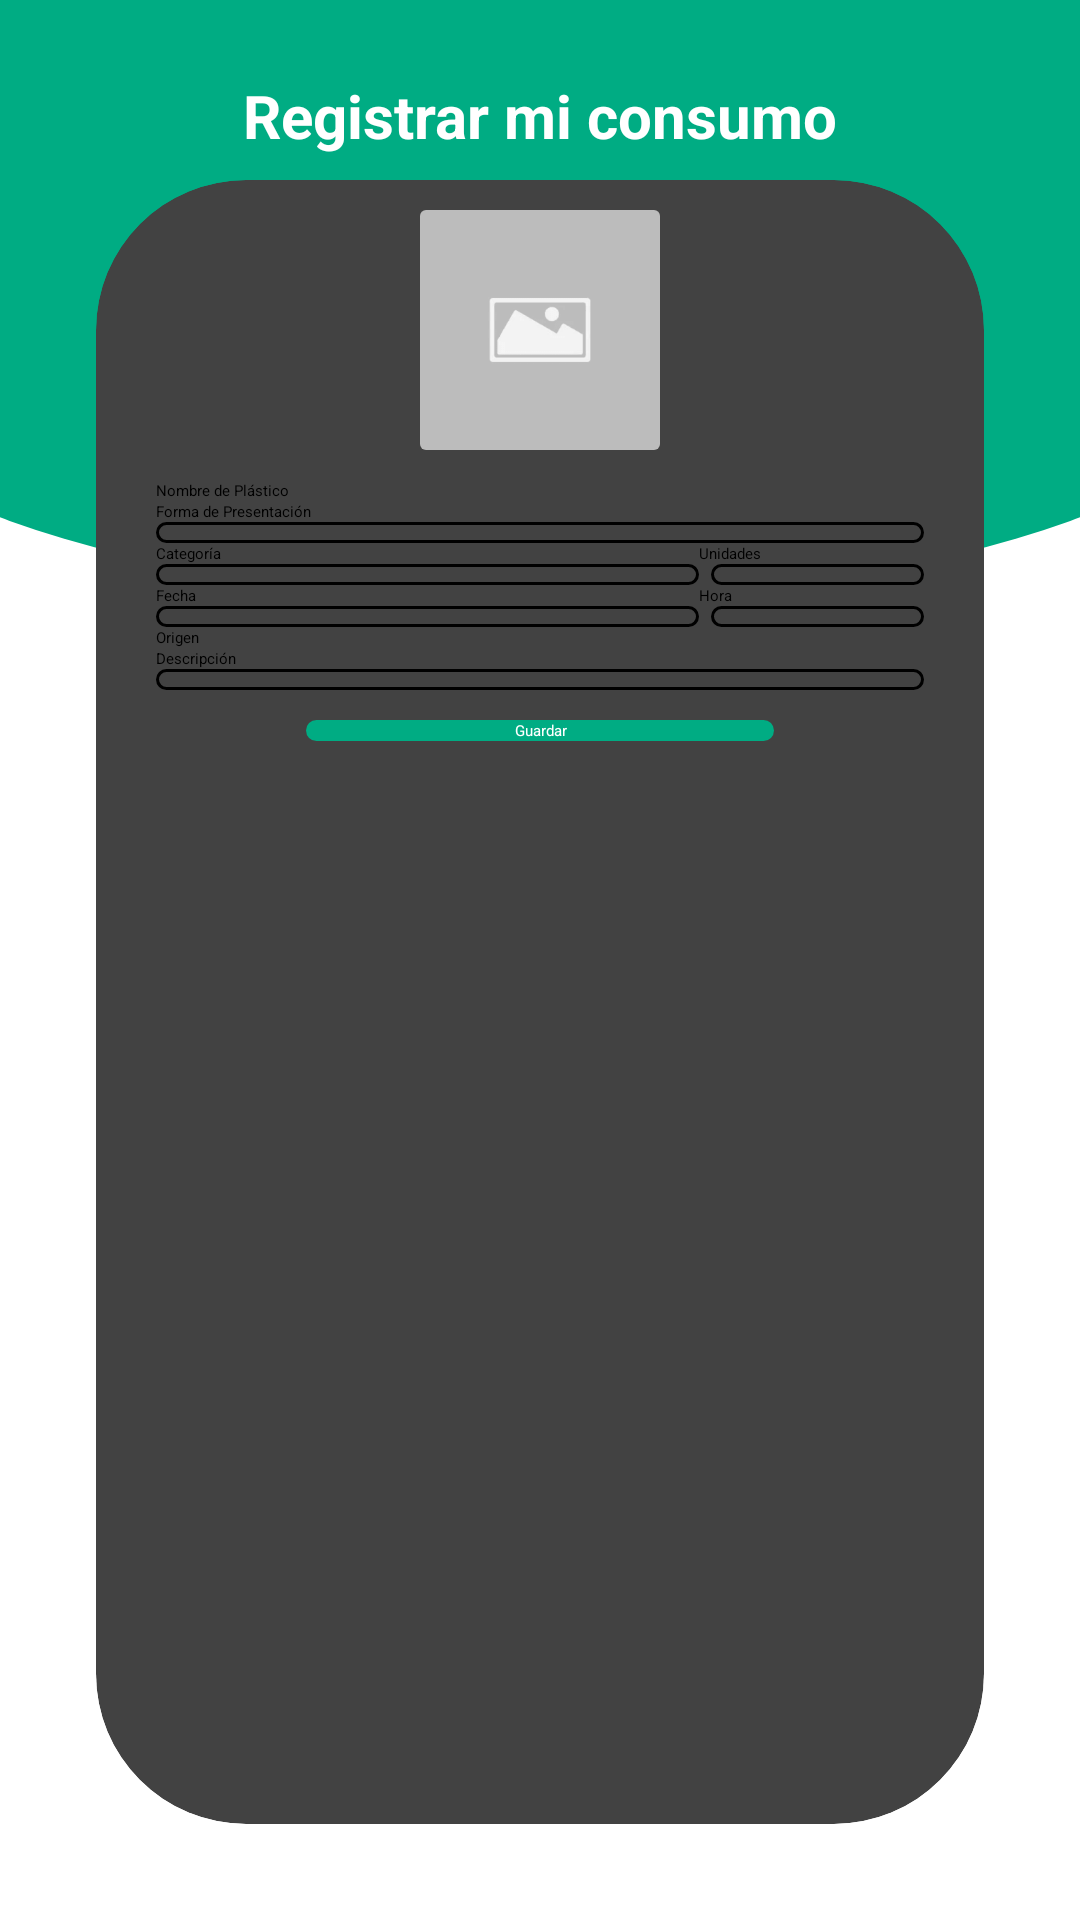

Layout XML and referenced resources for this Android screen:
<!-- AndroidManifest.xml: application theme Theme.AppSplash -->
<!-- res/layout/fragment_edit_consumption.xml -->
<?xml version="1.0" encoding="utf-8"?>
<androidx.constraintlayout.widget.ConstraintLayout xmlns:android="http://schemas.android.com/apk/res/android"
    xmlns:app="http://schemas.android.com/apk/res-auto"
    xmlns:tools="http://schemas.android.com/tools"
    android:layout_width="match_parent"
    android:layout_height="match_parent"
    tools:context=".prueba.fragments.EditConsumptionFragment">


    <View
        android:id="@+id/view"
        android:layout_width="0dp"
        android:layout_height="200dp"
        android:background="@drawable/oval_bottom"
        app:layout_constraintEnd_toEndOf="parent"
        app:layout_constraintStart_toStartOf="parent"
        app:layout_constraintTop_toTopOf="parent" />

    <TextView
        android:id="@+id/textView7"
        android:layout_width="wrap_content"
        android:layout_height="wrap_content"
        android:text="Registrar mi consumo"
        android:textColor="@color/white"
        android:textSize="20dp"
        android:textStyle="bold"
        app:layout_constraintBottom_toBottomOf="@+id/view"
        app:layout_constraintEnd_toEndOf="parent"
        app:layout_constraintStart_toStartOf="parent"
        app:layout_constraintTop_toTopOf="parent"
        app:layout_constraintVertical_bias="0.144" />

    <androidx.cardview.widget.CardView
        android:layout_width="match_parent"
        android:layout_height="0dp"
        android:layout_marginStart="32dp"
        android:layout_marginTop="8dp"
        android:layout_marginEnd="32dp"
        android:layout_marginBottom="32dp"
        app:cardCornerRadius="50dp"
        app:cardElevation="10dp"
        app:layout_constraintBottom_toBottomOf="parent"
        app:layout_constraintEnd_toEndOf="parent"
        app:layout_constraintStart_toStartOf="parent"
        app:layout_constraintTop_toBottomOf="@+id/textView7">

        <LinearLayout
            android:layout_width="match_parent"
            android:layout_height="match_parent"
            android:layout_marginLeft="20dp"
            android:layout_marginTop="10dp"
            android:layout_marginRight="20dp"
            android:layout_marginBottom="20dp"
            android:orientation="vertical">

            <androidx.cardview.widget.CardView
                android:id="@+id/cardView"
                android:layout_width="80dp"
                android:layout_height="80dp"
                android:layout_gravity="center"

                android:layout_marginTop="0dp"
                android:layout_marginBottom="10dp"
                app:cardElevation="11dp"
                app:layout_constraintEnd_toEndOf="parent"
                app:layout_constraintStart_toStartOf="parent"
                app:layout_constraintTop_toBottomOf="@+id/textView7">

                <ImageView
                    android:id="@+id/imageView"
                    android:layout_width="wrap_content"
                    android:layout_height="wrap_content"
                    android:src="@drawable/ic_image_not_available" />
            </androidx.cardview.widget.CardView>

            <TextView
                android:id="@+id/textView6"
                android:layout_width="match_parent"
                android:layout_height="wrap_content"
                android:text="Nombre de Plástico" />

            <LinearLayout
                android:layout_width="match_parent"
                android:layout_height="wrap_content"
                android:gravity="center"
                android:orientation="horizontal">
                <Spinner
                    android:id="@+id/spinnerConsumptionPlasticEdit"
                    android:layout_width="match_parent"
                    android:layout_height="wrap_content"
                    android:background="@drawable/style_spinner"
                    android:spinnerMode="dropdown" />

            </LinearLayout>

            <TextView
                android:id="@+id/textView10"
                android:layout_width="match_parent"
                android:layout_height="wrap_content"
                android:text="Forma de Presentación" />

            <EditText
                android:id="@+id/editTextConsumptionPlasticPresentationEdit"
                android:layout_width="match_parent"
                android:layout_height="wrap_content"
                android:ems="10"
                android:background="@drawable/shape_edit_text"
                android:inputType="textPersonName" />

            <LinearLayout
                android:layout_width="match_parent"
                android:layout_height="wrap_content"
                android:orientation="horizontal">

                <LinearLayout
                    android:layout_width="match_parent"
                    android:layout_height="wrap_content"
                    android:layout_weight="1"
                    android:orientation="vertical">

                    <TextView
                        android:id="@+id/textView12"
                        android:layout_width="match_parent"
                        android:layout_height="wrap_content"
                        android:layout_weight="1"
                        android:text="Categoría" />

                    <EditText
                        android:id="@+id/editTextConsumptionPlasticCategoryEdit"
                        android:layout_width="match_parent"
                        android:layout_height="wrap_content"
                        android:ems="10"
                        android:background="@drawable/shape_edit_text"
                        android:inputType="textPersonName" />

                </LinearLayout>

                <LinearLayout
                    android:layout_width="150dp"
                    android:layout_height="wrap_content"
                    android:layout_weight="1"
                    android:orientation="vertical">

                    <TextView
                        android:id="@+id/textView14"
                        android:layout_width="match_parent"
                        android:layout_height="wrap_content"
                        android:layout_weight="1"

                        android:text="Unidades" />

                    <EditText
                        android:id="@+id/editTextUnitsConsumptionEdit"
                        android:layout_width="match_parent"
                        android:layout_height="wrap_content"
                        android:layout_marginLeft="4dp"
                        android:layout_weight="1"
                        android:background="@drawable/shape_edit_text"
                        android:ems="10"
                        android:inputType="number" />
                </LinearLayout>

            </LinearLayout>

            <LinearLayout
                android:layout_width="match_parent"
                android:layout_height="wrap_content"
                android:orientation="horizontal">

                <LinearLayout
                    android:layout_width="match_parent"
                    android:layout_height="wrap_content"
                    android:layout_weight="1"
                    android:orientation="vertical">

                    <TextView
                        android:id="@+id/textView16"
                        android:layout_width="match_parent"
                        android:layout_height="wrap_content"
                        android:layout_weight="1"
                        android:text="Fecha" />

                    <EditText
                        android:id="@+id/editTextConsumptionDateEdit"
                        android:layout_width="match_parent"
                        android:layout_height="wrap_content"
                        android:layout_weight="1"
                        android:ems="10"
                        android:background="@drawable/shape_edit_text"
                        android:inputType="date" />

                </LinearLayout>

                <LinearLayout
                    android:layout_width="150dp"
                    android:layout_height="wrap_content"
                    android:layout_weight="1"
                    android:orientation="vertical">

                    <TextView
                        android:id="@+id/textViewdf17"
                        android:layout_width="match_parent"
                        android:layout_height="wrap_content"
                        android:layout_weight="1"
                        android:text="Hora" />

                    <EditText
                        android:id="@+id/editTextUnitsConsumptionHourEdit"
                        android:layout_width="match_parent"
                        android:layout_height="wrap_content"
                        android:layout_marginLeft="4dp"
                        android:layout_weight="1"
                        android:background="@drawable/shape_edit_text"
                        android:ems="10"
                        android:inputType="time" />
                </LinearLayout>

            </LinearLayout>

            <TextView
                android:id="@+id/textView19"
                android:layout_width="match_parent"
                android:layout_height="wrap_content"
                android:text="Origen" />

            <Spinner
                android:id="@+id/spinnerConsumptionOriginEdit"
                android:layout_width="match_parent"
                android:layout_height="wrap_content"
                android:background="@drawable/style_spinner"
                android:spinnerMode="dropdown" />

            <TextView
                android:id="@+id/textView20"
                android:layout_width="match_parent"
                android:layout_height="wrap_content"
                android:text="Descripción" />

            <EditText
                android:id="@+id/editTextUnitsConsumptionDescriptionEdit"
                android:layout_width="match_parent"
                android:layout_height="wrap_content"
                android:ems="10"
                android:background="@drawable/shape_edit_text"
                android:inputType="textPersonName" />

            <Button
                android:id="@+id/buttonEditComsumption"
                android:layout_width="match_parent"
                android:layout_height="wrap_content"
                android:layout_marginLeft="50dp"
                android:layout_marginTop="10dp"
                android:layout_marginRight="50dp"
                android:background="@drawable/rounded_bottom"
                android:backgroundTint="@color/green_primary"
                android:gravity="center"
                android:text="Guardar"
                android:textColor="@color/white" />

        </LinearLayout>
    </androidx.cardview.widget.CardView>

</androidx.constraintlayout.widget.ConstraintLayout>
<!-- resources referenced by this layout -->
<resources>
  <color name="green_primary">#00ac83</color>
  <color name="white">#FFFFFFFF</color>
  <!-- drawable oval_bottom (drawable) -->
  <?xml version="1.0" encoding="utf-8"?>
  <selector xmlns:android="http://schemas.android.com/apk/res/android">
      <item>
          <layer-list>
              <item
                  android:width="500dp"
                  android:height="180dp"
                  android:gravity="bottom|center"
                  android:top="20dp">
                  <shape android:shape="oval">
                      <solid android:color="@color/green_primary" />
                  </shape>
              </item>
              <item
                  android:height="130dp"
                  android:bottom="90dp"
                  android:gravity="bottom">
                  <shape android:shape="rectangle">
                      <solid android:color="@color/green_primary" />
                  </shape>
              </item>
          </layer-list>
      </item>
  </selector>
  <!-- drawable rounded_bottom (drawable) -->
  <?xml version="1.0" encoding="utf-8"?>
  <selector xmlns:android="http://schemas.android.com/apk/res/android">
      <item>
          <layer-list>
              <item>
                  <shape android:shape="rectangle">
                      <solid android:color="@color/white"/>
                      <corners
                          android:topLeftRadius="60dp"
                          android:bottomLeftRadius="60dp"
                          android:bottomRightRadius="60dp"
                          android:topRightRadius="60dp"/>
                  </shape>
              </item>
          </layer-list>
      </item>
  </selector>
  <!-- drawable shape_edit_text (drawable) -->
  <?xml version="1.0" encoding="utf-8"?>
  <shape xmlns:android="http://schemas.android.com/apk/res/android">
  
      <stroke
          android:width="1dp"
          android:color="@color/black" />
      <corners
          android:bottomRightRadius="5dp"
          android:bottomLeftRadius="5dp"
          android:topLeftRadius="5dp"
          android:topRightRadius="5dp" />
  </shape>
  <!-- drawable style_spinner (drawable) -->
  <?xml version="1.0" encoding="utf-8"?>
  <selector xmlns:android="http://schemas.android.com/apk/res/android">
  
      <item>
          <layer-list>
              <item>
                  <shape android:shape="rectangle">
                      <solid android:color="#FFFFFF"/>
                      <stroke android:width="1dp"/>
                      <corners android:radius="5dp"/>
                      <padding android:right="10dp"/>
  
                  </shape>
              </item>
              <item>
                  <bitmap android:src="@drawable/ic_down"
                      android:gravity="center|end"/>
              </item>
          </layer-list>
      </item>
  </selector>
  <style name="Theme.AppSplash" parent="Theme.SplashScreen">
          <item name="windowSplashScreenBackground">@color/green_primary</item>
          <item name="windowSplashScreenAnimatedIcon">@drawable/logoapp</item>
          <item name="windowSplashScreenAnimationDuration">300</item>
          <item name="postSplashScreenTheme">@style/Theme.Pruebas_Lista_Navegation</item>
      </style>
  <color name="black">#FF000000</color>
  <!-- drawable logoapp: png bitmap (drawable-v24, 86364 bytes) -->
  <style name="Theme.Pruebas_Lista_Navegation" parent="Theme.AppCompat.Light.NoActionBar">
          
          <item name="colorPrimary">@color/green_primary</item>
          <item name="colorPrimaryVariant">@color/green_secondary</item>
          <item name="colorOnPrimary">@color/white</item>
          
          <item name="colorSecondary">@color/teal_200</item>
          <item name="colorSecondaryVariant">@color/teal_700</item>
          <item name="colorOnSecondary">@color/black</item>
          
          <item name="android:statusBarColor">?attr/colorPrimaryVariant</item>
          
      </style>
  <color name="green_secondary">#FF47CC65</color>
  <color name="teal_200">#FF03DAC5</color>
  <color name="teal_700">#FF018786</color>
</resources>
